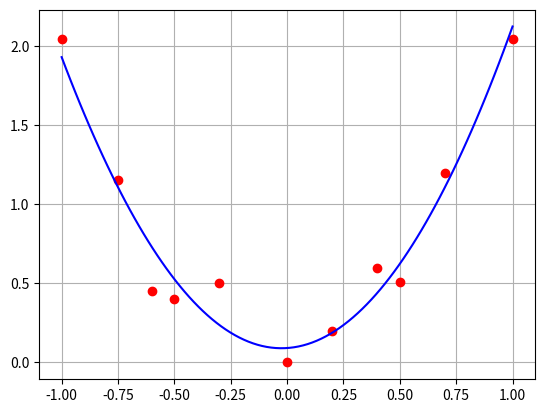

Here is the Python script that generated this plot:
import numpy as np
import matplotlib.pyplot as plt

def sistemaAumentado(x, y, dim):
    m = len(x)
    A = np.empty((dim, dim))
    b = np.empty((dim))
    soma = []
    for i in range(0, dim + 2):
        aux = 0
        for k in range(0, m):
            aux = aux + x[k] ** i
        soma.append(aux)

    for i in range(0, dim):
        for j in range(i, dim):
            A[i, j] = soma[i + j]
            if (i != j):
                A[j, i] = A[i, j]

    b = []
    for i in range(0, dim):
        aux = 0
        for k in range(0, m):
            aux = aux + y[k] * (x[k] ** (i))
        b.append(aux)

    return A, b


x = [-1.0, -0.75, -0.6, -0.5, -0.3, 0, 0.2, 0.4, 0.5, 0.7, 1]
y = [2.05, 1.153, 0.45, 0.4, 0.5, 0, 0.2, 0.6, 0.512, 1.2, 2.05]
A, b = sistemaAumentado(x, y, 3)
print("A = ", A)
print("b = ", b)
coef = np.linalg.solve(A, b)
print("coef = ", coef)


plt.plot(x,y,'ro')
data = np.linspace(min(x),max(x), 100)
c = coef[::-1].copy()
p = np.poly1d(c)
plt.plot(data,p(data),'b-')
plt.grid()
plt.show()